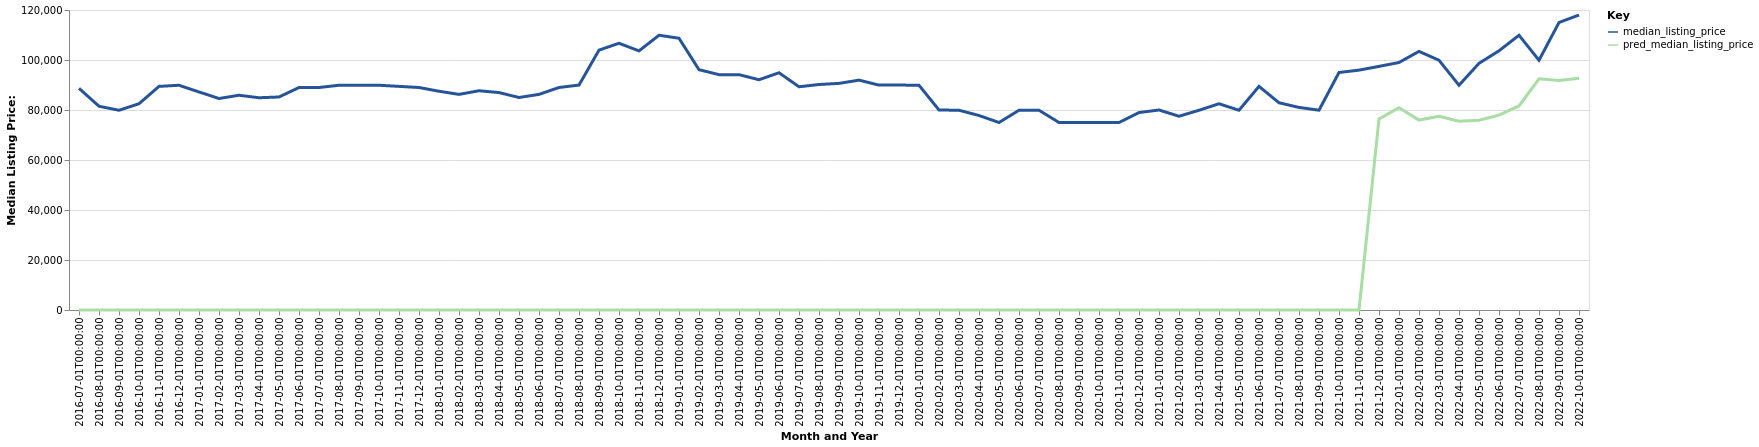

The data file committed next to this chart (first rows):
date, time_idx, median_listing_price, thirty_year_interest_rate_five, month, county_name, active_listing_count, pred_median_listing_price, month_year
2016-07-01, 0, 88675, 3.72, 7, Blytheville, AR, 209.0, 0, Jul-2016
2016-08-01, 1, 81500, 3.73, 8, Blytheville, AR, 203.0, 0, Aug-2016
2016-09-01, 2, 79900, 3.66, 9, Blytheville, AR, 203.0, 0, Sep-2016
2016-10-01, 3, 82500, 3.64, 10, Blytheville, AR, 214.0, 0, Oct-2016
2016-11-01, 4, 89450, 3.66, 11, Blytheville, AR, 223.0, 0, Nov-2016
2016-12-01, 5, 89900, 3.48, 12, Blytheville, AR, 222.0, 0, Dec-2016
2017-01-01, 6, 87225, 3.45, 1, Blytheville, AR, 223.0, 0, Jan-2017
2017-02-01, 7, 84600, 3.5, 2, Blytheville, AR, 224.0, 0, Feb-2017
2017-03-01, 8, 85900, 3.52, 3, Blytheville, AR, 215.0, 0, Mar-2017
2017-04-01, 9, 84900, 4.03, 4, Blytheville, AR, 208.0, 0, Apr-2017
2017-05-01, 10, 85200, 4.32, 5, Blytheville, AR, 217.0, 0, May-2017
2017-06-01, 11, 89000, 4.2, 6, Blytheville, AR, 236.0, 0, Jun-2017
2017-07-01, 12, 89000, 4.19, 7, Blytheville, AR, 231.0, 0, Jul-2017
2017-08-01, 13, 89900, 4.3, 8, Blytheville, AR, 225.0, 0, Aug-2017
2017-09-01, 14, 89900, 4.1, 9, Blytheville, AR, 217.0, 0, Sep-2017
2017-10-01, 15, 89900, 4.05, 10, Blytheville, AR, 217.0, 0, Oct-2017
2017-11-01, 16, 89450, 3.94, 11, Blytheville, AR, 207.0, 0, Nov-2017
2017-12-01, 17, 89000, 4.03, 12, Blytheville, AR, 207.0, 0, Dec-2017
2018-01-01, 18, 87500, 3.93, 1, Blytheville, AR, 206.0, 0, Jan-2018
2018-02-01, 19, 86250, 3.83, 2, Blytheville, AR, 201.0, 0, Feb-2018
2018-03-01, 20, 87700, 3.94, 3, Blytheville, AR, 208.0, 0, Mar-2018
2018-04-01, 21, 86975, 3.95, 4, Blytheville, AR, 206.0, 0, Apr-2018
2018-05-01, 22, 85000, 3.99, 5, Blytheville, AR, 199.0, 0, May-2018
2018-06-01, 23, 86250, 4.15, 6, Blytheville, AR, 203.0, 0, Jun-2018
2018-07-01, 24, 89000, 4.4, 7, Blytheville, AR, 196.0, 0, Jul-2018
2018-08-01, 25, 89975, 4.46, 8, Blytheville, AR, 195.0, 0, Aug-2018
2018-09-01, 26, 103950, 4.58, 9, Blytheville, AR, 189.0, 0, Sep-2018
2018-10-01, 27, 106700, 4.66, 10, Blytheville, AR, 188.0, 0, Oct-2018
2018-11-01, 28, 103650, 4.62, 11, Blytheville, AR, 197.0, 0, Nov-2018
2018-12-01, 29, 109900, 4.54, 12, Blytheville, AR, 194.0, 0, Dec-2018
2019-01-01, 30, 108700, 4.6, 1, Blytheville, AR, 191.0, 0, Jan-2019
2019-02-01, 31, 96125, 4.72, 2, Blytheville, AR, 195.0, 0, Feb-2019
2019-03-01, 32, 94143, 4.9, 3, Blytheville, AR, 203.0, 0, Mar-2019
2019-04-01, 33, 94143, 4.94, 4, Blytheville, AR, 208.0, 0, Apr-2019
2019-05-01, 34, 92100, 4.75, 5, Blytheville, AR, 198.0, 0, May-2019
2019-06-01, 35, 94900, 4.51, 6, Blytheville, AR, 203.0, 0, Jun-2019
2019-07-01, 36, 89300, 4.41, 7, Blytheville, AR, 206.0, 0, Jul-2019
2019-08-01, 37, 90200, 4.41, 8, Blytheville, AR, 198.0, 0, Aug-2019
2019-09-01, 38, 90650, 4.2, 9, Blytheville, AR, 198.0, 0, Sep-2019
2019-10-01, 39, 91950, 4.14, 10, Blytheville, AR, 199.0, 0, Oct-2019
2019-11-01, 40, 89950, 3.84, 11, Blytheville, AR, 196.0, 0, Nov-2019
2019-12-01, 41, 89975, 3.81, 12, Blytheville, AR, 188.0, 0, Dec-2019
2020-01-01, 42, 89900, 3.75, 1, Blytheville, AR, 190.0, 0, Jan-2020
2020-02-01, 43, 80000, 3.73, 2, Blytheville, AR, 181.0, 0, Feb-2020
2020-03-01, 44, 79900, 3.78, 3, Blytheville, AR, 171.0, 0, Mar-2020
2020-04-01, 45, 77800, 3.75, 4, Blytheville, AR, 163.0, 0, Apr-2020
2020-05-01, 46, 75000, 3.74, 5, Blytheville, AR, 152.0, 0, May-2020
2020-06-01, 47, 79900, 3.72, 6, Blytheville, AR, 147.0, 0, Jun-2020
2020-07-01, 48, 79900, 3.49, 7, Blytheville, AR, 130.0, 0, Jul-2020
2020-08-01, 49, 75000, 3.65, 8, Blytheville, AR, 124.0, 0, Aug-2020
2020-09-01, 50, 75000, 3.33, 9, Blytheville, AR, 122.0, 0, Sep-2020
2020-10-01, 51, 75000, 3.28, 10, Blytheville, AR, 112.0, 0, Oct-2020
2020-11-01, 52, 75000, 3.21, 11, Blytheville, AR, 108.0, 0, Nov-2020
2020-12-01, 53, 78975, 3.07, 12, Blytheville, AR, 110.0, 0, Dec-2020
2021-01-01, 54, 80000, 2.99, 1, Blytheville, AR, 111.0, 0, Jan-2021
2021-02-01, 55, 77500, 2.93, 2, Blytheville, AR, 85.0, 0, Feb-2021
2021-03-01, 56, 79900, 2.88, 3, Blytheville, AR, 81.0, 0, Mar-2021
2021-04-01, 57, 82500, 2.84, 4, Blytheville, AR, 81.0, 0, Apr-2021
2021-05-01, 58, 79900, 2.71, 5, Blytheville, AR, 73.0, 0, May-2021
2021-06-01, 59, 89450, 2.79, 6, Blytheville, AR, 75.0, 0, Jun-2021
... 16 more rows
